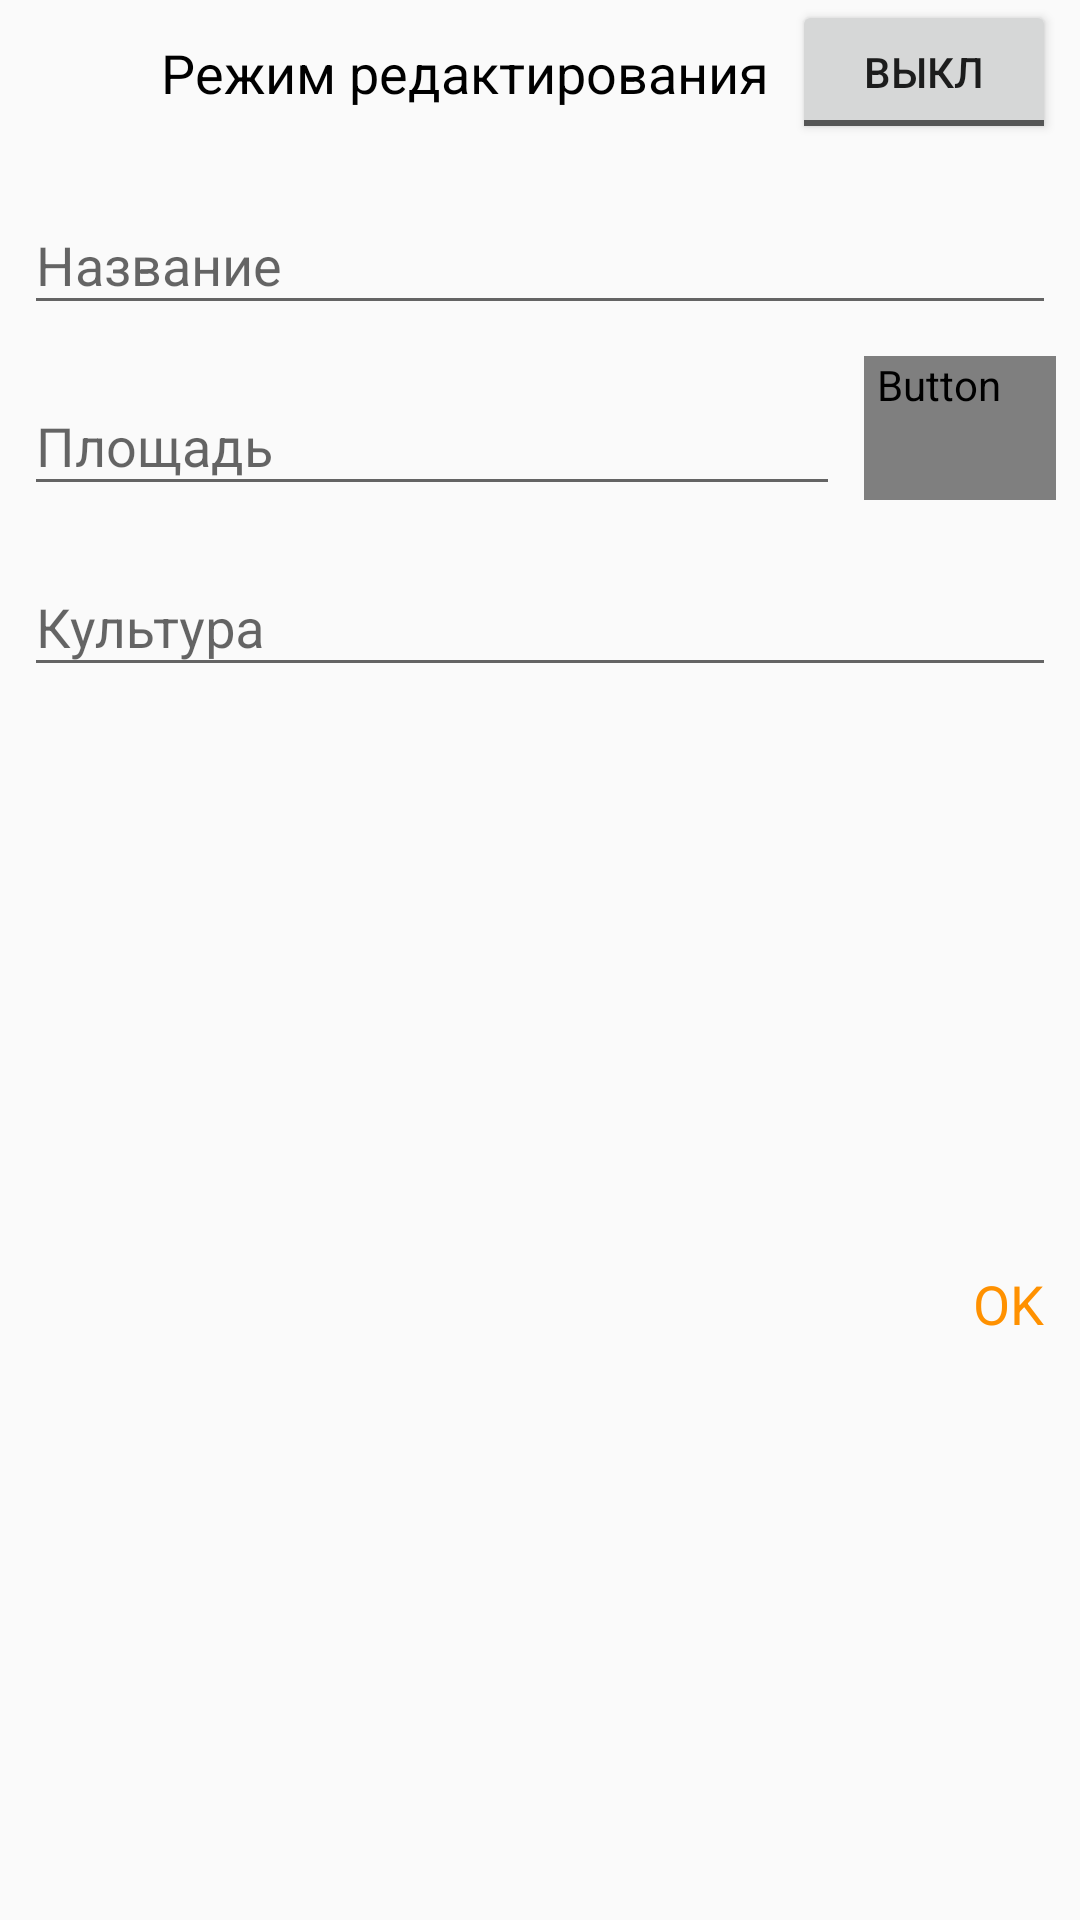

Here is an Android app screen rendered from its layout file. Give the layout XML and the strings, colors and styles it references.
<!-- AndroidManifest.xml: application theme AppTheme -->
<!-- res/layout/bottom_sheet_field_item.xml -->
<?xml version="1.0" encoding="utf-8"?>
<android.support.constraint.ConstraintLayout
    xmlns:android="http://schemas.android.com/apk/res/android"
    xmlns:app="http://schemas.android.com/apk/res-auto"
    android:layout_width="match_parent"
    android:layout_height="wrap_content"
    android:layout_marginBottom="0dp"
    android:background="@color/light_grey"
    android:clickable="true"
    app:behavior_hideable="true"
    app:behavior_peekHeight="@dimen/bottom_sheet_pick_height"
    app:layout_behavior="android.support.design.widget.BottomSheetBehavior"
    app:layout_constraintBottom_toBottomOf="parent"
    >

  <TextView
      android:id="@+id/text_view_edit_mode"
      android:layout_width="wrap_content"
      android:layout_height="wrap_content"
      android:layout_marginBottom="@dimen/common_margin"
      android:layout_marginEnd="@dimen/common_margin"
      android:layout_marginRight="@dimen/common_margin"
      android:layout_marginTop="@dimen/common_margin"
      android:gravity="end|center_vertical"
      android:text="@string/text_edit_mode"
      android:textAlignment="textEnd"
      app:layout_constraintBottom_toBottomOf="@+id/toggle_button_edit_mode"
      app:layout_constraintRight_toLeftOf="@+id/toggle_button_edit_mode"
      app:layout_constraintTop_toTopOf="@+id/toggle_button_edit_mode"
      style="@style/text_medium"
      />

  <ToggleButton
      android:id="@+id/toggle_button_edit_mode"
      android:layout_width="wrap_content"
      android:layout_height="wrap_content"
      android:layout_marginEnd="@dimen/common_margin"
      android:layout_marginRight="@dimen/common_margin"
      android:textOff="@string/toggle_button_text_off"
      android:textOn="@string/toggle_button_text_on"
      app:layout_constraintRight_toRightOf="parent"
      app:layout_constraintTop_toTopOf="parent"
      />

  <android.support.design.widget.TextInputLayout
      android:id="@+id/it_layout_name"
      android:layout_width="0dp"
      android:layout_height="wrap_content"
      android:layout_marginEnd="@dimen/common_margin"
      android:layout_marginLeft="@dimen/common_margin"
      android:layout_marginRight="@dimen/common_margin"
      android:layout_marginStart="@dimen/common_margin"
      android:layout_marginTop="8dp"
      app:layout_constraintLeft_toLeftOf="parent"
      app:layout_constraintRight_toRightOf="parent"
      app:layout_constraintTop_toBottomOf="@+id/toggle_button_edit_mode"
      >

    <EditText
        android:id="@+id/ed_text_name"
        android:layout_width="match_parent"
        android:layout_height="wrap_content"
        android:hint="@string/edit_text_name_hint"
        android:inputType="text"
        android:textColor="@color/black"
        android:textColorHighlight="@color/colorAccent"
        android:textColorHint="@color/dark_grey"
        />
  </android.support.design.widget.TextInputLayout>

  <android.support.design.widget.TextInputLayout
      android:id="@+id/it_layout_area"
      android:layout_width="0dp"
      android:layout_height="wrap_content"
      android:layout_marginLeft="@dimen/common_margin"
      android:layout_marginStart="@dimen/common_margin"
      android:layout_marginTop="8dp"
      app:layout_constraintLeft_toLeftOf="parent"
      app:layout_constraintRight_toLeftOf="@+id/btn_edit_area"
      app:layout_constraintTop_toBottomOf="@+id/it_layout_name"
      >

    <EditText
        android:id="@+id/ed_text_area"
        android:layout_width="match_parent"
        android:layout_height="wrap_content"
        android:hint="@string/edit_text_area_hint"
        android:inputType="numberDecimal"
        android:textColor="@color/black"
        android:textColorHighlight="@color/colorAccent"
        android:textColorHint="@color/dark_grey"
        />
  </android.support.design.widget.TextInputLayout>

  <Button
      android:id="@+id/btn_edit_area"
      android:layout_width="wrap_content"
      android:layout_height="wrap_content"
      android:layout_marginBottom="@dimen/common_margin"
      android:layout_marginEnd="@dimen/common_margin"
      android:layout_marginLeft="@dimen/common_margin"
      android:layout_marginRight="@dimen/common_margin"
      android:layout_marginStart="@dimen/common_margin"
      android:layout_marginTop="@dimen/common_margin"
      android:text="@string/button_edit_text"
      android:textColor="@color/dark_grey"
      android:textColorHighlight="@color/colorAccent"
      app:layout_constraintBottom_toBottomOf="@+id/it_layout_area"
      app:layout_constraintLeft_toRightOf="@+id/it_layout_area"
      app:layout_constraintRight_toRightOf="parent"
      app:layout_constraintTop_toTopOf="@+id/it_layout_area"
      style="@android:style/Widget.Holo.Button.Borderless"
      />

  <android.support.design.widget.TextInputLayout
      android:id="@+id/it_layout_crop"
      android:layout_width="0dp"
      android:layout_height="wrap_content"
      android:layout_marginEnd="@dimen/common_margin"
      android:layout_marginLeft="@dimen/common_margin"
      android:layout_marginRight="@dimen/common_margin"
      android:layout_marginStart="@dimen/common_margin"
      android:layout_marginTop="@dimen/common_margin"
      android:layout_marginBottom="@dimen/common_margin"
      app:layout_constraintLeft_toLeftOf="parent"
      app:layout_constraintRight_toRightOf="parent"
      app:layout_constraintTop_toBottomOf="@+id/it_layout_area"
      >

    <EditText
        android:id="@+id/ed_text_crop"
        android:layout_width="match_parent"
        android:layout_height="wrap_content"
        android:hint="@string/edit_text_crop_hint"
        android:inputType="text"
        android:textColor="@color/black"
        android:textColorHighlight="@color/colorAccent"
        android:textColorHint="@color/dark_grey"
        />
  </android.support.design.widget.TextInputLayout>

  <Button
      android:id="@+id/btn_ok"
      android:layout_width="wrap_content"
      android:layout_height="wrap_content"
      android:layout_marginBottom="@dimen/common_margin"
      android:layout_marginEnd="@dimen/common_margin"
      android:layout_marginRight="@dimen/common_margin"
      android:layout_marginTop="@dimen/common_margin"
      android:gravity="end|center_vertical"
      android:text="@string/dialog_action_ok"
      android:textAlignment="textEnd"
      android:textColor="@color/colorAccent"
      app:layout_constraintBottom_toBottomOf="parent"
      app:layout_constraintRight_toRightOf="parent"
      app:layout_constraintTop_toBottomOf="@+id/it_layout_crop"
      style="@android:style/Widget.Holo.Button.Borderless"
      />

</android.support.constraint.ConstraintLayout>
<!-- resources referenced by this layout -->
<resources>
  <color name="black">#FF000000</color>
  <color name="colorAccent">#ff9100</color>
  <dimen name="bottom_sheet_pick_height">48dp</dimen>
  <dimen name="common_margin">8dp</dimen>
  <string name="dialog_action_ok">OK</string>
  <string name="edit_text_area_hint">Площадь</string>
  <string name="edit_text_crop_hint">Культура</string>
  <string name="edit_text_name_hint">Название</string>
  <string name="text_edit_mode">Режим редактирования</string>
  <string name="toggle_button_text_off">Выкл</string>
  <string name="toggle_button_text_on">Вкл</string>
  <style name="text_medium" parent="text">
      <item name="android:textAppearance">@style/TextAppearance.AppCompat.Medium</item>
    </style>
  <style name="AppTheme" parent="Theme.AppCompat.Light.DarkActionBar">
      
      <item name="colorPrimary">@color/colorPrimary</item>
      <item name="colorPrimaryDark">@color/colorPrimaryDark</item>
      <item name="colorAccent">@color/colorAccent</item>
    </style>
  <style name="text">
      <item name="android:textColor">@color/black</item>
    </style>
  <color name="colorPrimary">#388e3c</color>
  <color name="colorPrimaryDark">#00600f</color>
</resources>
